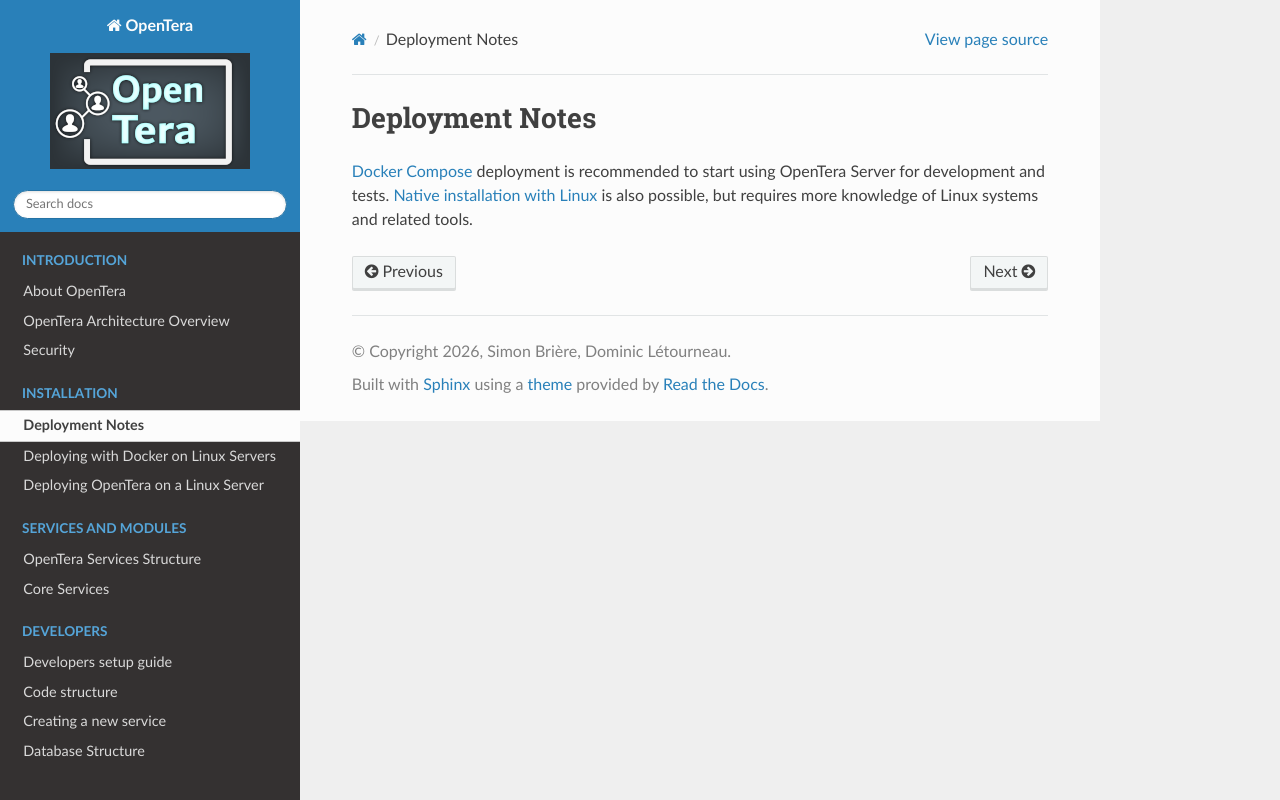

repository: introlab/opentera · page: Deployment.html · generator: sphinx

# Deployment Notes

[Docker Compose](deployment/DeployWithDockerCompose.md) deployment is recommended to start using OpenTera Server for development and tests. [Native installation with Linux](deployment/DeployWithLinuxNative.md) is also possible, but requires more knowledge of Linux systems and related tools.
